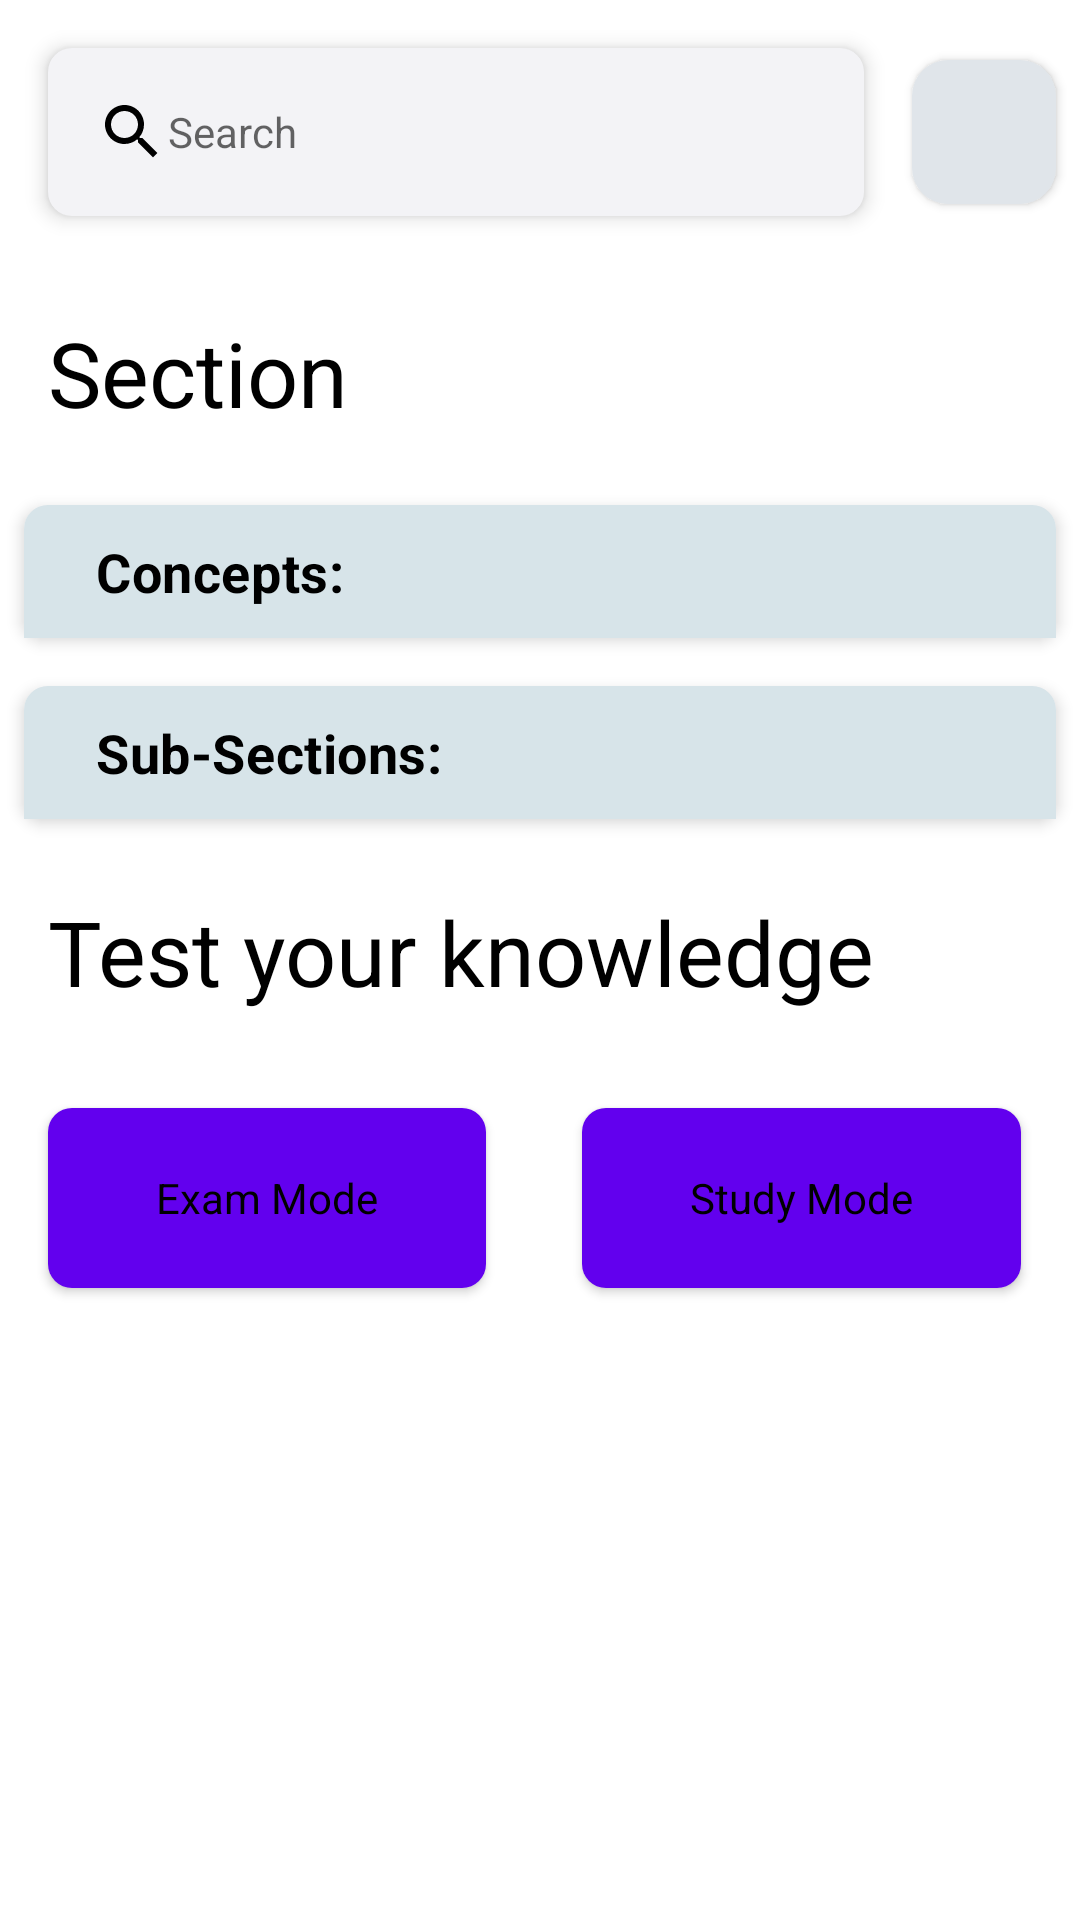

Reconstruct the res/layout file that produces this screen, plus the resources it refers to.
<!-- AndroidManifest.xml: application theme Theme.Android -->
<!-- res/layout/activity_section.xml -->
<?xml version="1.0" encoding="utf-8"?>
<androidx.constraintlayout.widget.ConstraintLayout xmlns:android="http://schemas.android.com/apk/res/android"
	xmlns:app="http://schemas.android.com/apk/res-auto"
	xmlns:tools="http://schemas.android.com/tools"
	android:layout_width="match_parent"
	android:layout_height="match_parent"
	tools:context=".ui.section.SectionActivity">

	<androidx.constraintlayout.widget.ConstraintLayout
		android:id="@+id/layout_search"
		android:layout_width="match_parent"
		android:layout_height="wrap_content"
		app:layout_constraintEnd_toEndOf="parent"
		app:layout_constraintStart_toStartOf="parent"
		app:layout_constraintTop_toTopOf="parent">

		<EditText
			android:id="@+id/section_edit_text"
			style="@style/Theme.Android.editText.search"
			android:autofillHints=""
			android:layout_width="0dp"
			app:layout_constraintBottom_toBottomOf="parent"
			app:layout_constraintEnd_toStartOf="@id/button_edit"
			app:layout_constraintStart_toStartOf="parent"
			app:layout_constraintTop_toTopOf="parent" />

		<Button
			android:id="@+id/button_edit"
			style="@style/Theme.Android.iconButton"
			app:icon="@drawable/ic_edit"
			android:layout_margin="8dp"
			app:layout_constraintBottom_toBottomOf="parent"
			app:layout_constraintEnd_toEndOf="parent"
			app:layout_constraintTop_toTopOf="parent" />

	</androidx.constraintlayout.widget.ConstraintLayout>

	<ScrollView
		android:id="@+id/section_scroll_view"
		android:layout_width="match_parent"
		android:layout_height="0dp"
		app:layout_constraintBottom_toBottomOf="parent"
		app:layout_constraintEnd_toEndOf="parent"
		app:layout_constraintStart_toStartOf="parent"
		app:layout_constraintTop_toBottomOf="@id/layout_search">

		<LinearLayout
			android:layout_width="match_parent"
			android:layout_height="wrap_content"
			android:orientation="vertical">

			<TextView
				android:id="@+id/section_text_view"
				android:layout_width="match_parent"
				android:layout_height="wrap_content"
				android:layout_marginHorizontal="@dimen/activity_horizontal_margin"
				android:layout_marginVertical="@dimen/activity_vertical_margin"
				android:contentDescription=""
				android:text="@string/text_section"
				android:textSize="30sp" />

			<include
				android:id="@+id/concepts_view"
				layout="@layout/view_concepts" />

			<include
				android:id="@+id/sub_sections_view"
				layout="@layout/view_sub_sections" />

			<TextView
				android:layout_width="match_parent"
				android:layout_height="wrap_content"
				android:layout_marginHorizontal="@dimen/activity_horizontal_margin"
				android:layout_marginVertical="@dimen/activity_vertical_margin"
				android:contentDescription=""
				android:text="@string/text_check_your_knowledge"
				android:textSize="30sp" />

			<LinearLayout
				android:layout_width="match_parent"
				android:layout_height="wrap_content">

				<Button
					android:id="@+id/section_test_button"
					style="@style/Theme.Android.button"
					android:text="@string/text_exam_mode" />

				<Button
					android:id="@+id/section_exam_button"
					style="@style/Theme.Android.button"
					android:text="@string/text_study_mode" />
			</LinearLayout>
		</LinearLayout>
	</ScrollView>

</androidx.constraintlayout.widget.ConstraintLayout>
<!-- res/layout/view_concepts.xml (included above) -->
<?xml version="1.0" encoding="utf-8"?>
<LinearLayout xmlns:android="http://schemas.android.com/apk/res/android"
	xmlns:app="http://schemas.android.com/apk/res-auto"
	xmlns:tools="http://schemas.android.com/tools"
	android:id="@+id/linearLayout3"
	android:layout_width="match_parent"
	android:layout_height="wrap_content"
	android:layout_margin="8dp"
	android:background="@drawable/surface_background"
	android:elevation="3dp"
	android:orientation="vertical"
	app:layout_constraintBottom_toBottomOf="parent"
	app:layout_constraintEnd_toEndOf="parent"
	app:layout_constraintStart_toStartOf="parent"
	app:layout_constraintTop_toTopOf="parent">

	<TextView
		android:id="@+id/section_name"
		android:layout_width="match_parent"
		android:layout_height="wrap_content"
		android:background="@drawable/secondary_active_background"
		android:paddingHorizontal="24dp"
		android:paddingVertical="10dp"
		android:text="@string/text_concepts"
		android:textAppearance="@style/title_medium"
		android:textStyle="bold" />

	<ListView
		android:id="@+id/concepts_list_view"
		android:layout_width="match_parent"
		android:layout_height="wrap_content"
		android:background="@drawable/sub_section_background"
		android:divider="@null"
		android:dividerHeight="0dp"
		android:fillViewport="true"
		tools:listitem="@android:layout/simple_list_item_1" />
</LinearLayout>
<!-- res/layout/view_sub_sections.xml (included above) -->
<?xml version="1.0" encoding="utf-8"?>
<LinearLayout xmlns:android="http://schemas.android.com/apk/res/android"
	xmlns:app="http://schemas.android.com/apk/res-auto"
	xmlns:tools="http://schemas.android.com/tools"
	android:id="@+id/linearLayout3"
	android:layout_width="match_parent"
	android:layout_height="wrap_content"
	android:layout_margin="8dp"
	android:background="@drawable/surface_background"
	android:elevation="3dp"
	android:orientation="vertical"
	app:layout_constraintBottom_toBottomOf="parent"
	app:layout_constraintEnd_toEndOf="parent"
	app:layout_constraintStart_toStartOf="parent"
	app:layout_constraintTop_toTopOf="parent">

	<TextView
		android:id="@+id/section_name"
		android:layout_width="match_parent"
		android:layout_height="wrap_content"
		android:background="@drawable/secondary_active_background"
		android:paddingHorizontal="24dp"
		android:paddingVertical="10dp"
		android:text="@string/text_sub_sections"
		android:textAppearance="@style/title_medium"
		android:textStyle="bold" />

	<ListView
		android:id="@+id/sub_sections_list_view"
		android:layout_width="match_parent"
		android:layout_height="wrap_content"
		android:background="@drawable/sub_section_background"
		android:divider="@null"
		android:dividerHeight="0dp"
		android:fillViewport="true"
		tools:listitem="@android:layout/simple_list_item_1" />
</LinearLayout>
<!-- resources referenced by this layout -->
<resources>
  <dimen name="activity_horizontal_margin">16dp</dimen>
  <dimen name="activity_vertical_margin">16dp</dimen>
  <!-- drawable sub_section_background (drawable) -->
  <?xml version="1.0" encoding="utf-8"?>
  <shape xmlns:android="http://schemas.android.com/apk/res/android"
  	android:shape="rectangle">
  	<solid android:color="?colorPrimarySurface" />
  	<corners
  		android:bottomLeftRadius="8dp"
  		android:bottomRightRadius="8dp" />
  </shape>
  <!-- drawable surface_background (drawable) -->
  <?xml version="1.0" encoding="utf-8"?>
  <shape xmlns:android="http://schemas.android.com/apk/res/android"
  	android:shape="rectangle">
  	<solid android:color="?colorPrimarySurface" />
  	<corners android:radius="8dp" />
  </shape>
  <string name="text_check_your_knowledge">Test your knowledge</string>
  <string name="text_concepts">Concepts:</string>
  <string name="text_exam_mode">Exam Mode</string>
  <string name="text_section">Section</string>
  <string name="text_study_mode">Study Mode</string>
  <string name="text_sub_sections">Sub-Sections:</string>
  <style name="Theme.Android.editText.search" parent="Theme.Android.editText">
  		<item name="android:drawableLeft">@drawable/ic_search</item>
  		<item name="android:hint">@string/search</item>
  		<item name="android:inputType">text</item>
  	</style>
  <style name="Theme.Android.iconButton" parent="Theme.Android">
  		<item name="android:layout_width">48dp</item>
  		<item name="android:layout_height">48dp</item>
  		<item name="android:layout_margin">3dp</item>
  		<item name="android:elevation">3dp</item>
  		<item name="android:gravity">center</item>
  		<item name="android:padding">12dp</item>
  		<item name="android:background">@drawable/edit_button</item>
  		<item name="backgroundTint">@null</item>
  		<item name="iconTint">@color/colorPrimary</item>
  	</style>
  <style name="title_medium">
          <item name="android:textSize"> 18sp </item>
          <item name="android:letterSpacing"> 0.01 </item>
          <item name="android:textColor"> #000000 </item>
      </style>
  <dimen name="button_min_height">60dp</dimen>
  <dimen name="button_margin_horizontal">16dp</dimen>
  <dimen name="button_padding_horizontal">36dp</dimen>
  <!-- drawable button_background_ripple (drawable) -->
  <?xml version="1.0" encoding="utf-8"?>
  <ripple xmlns:android="http://schemas.android.com/apk/res/android"
  	android:color="?android:attr/colorControlHighlight">
  	<item android:id="@android:id/mask">
  		<shape android:shape="rectangle">
  			<solid android:color="#000000" />
  			<corners android:radius="8dp" />
  		</shape>
  	</item>
  	<item android:drawable="@drawable/button_background" />
  </ripple>
  <dimen name="button_elevation">10dp</dimen>
  <string name="search">Search</string>
  <!-- drawable edit_button (drawable) -->
  <?xml version="1.0" encoding="utf-8"?>
  <shape xmlns:android="http://schemas.android.com/apk/res/android"
  	android:shape="rectangle">
  	<solid android:color="?colorSurface" />
  	<corners android:radius="12dp" />
  </shape>
  <color name="colorPrimary">#256677</color>
  <color name="purple_700">#FF3700B3</color>
  <color name="colorOnPrimary">#FEFEFE</color>
  <color name="colorSecondary">#546064</color>
  <color name="colorOnSecondary">#FEFEFE</color>
  <color name="colorSurface1">#F3F3F6</color>
  <color name="colorSurface5">#E0E5EA</color>
  <color name="colorSecondaryContainer">#D7E4E9</color>
  <color name="black">#FF000000</color>
  <!-- drawable button_background (drawable) -->
  <?xml version="1.0" encoding="utf-8"?>
  <shape xmlns:android="http://schemas.android.com/apk/res/android"
  	android:shape="rectangle">
  	<solid android:color="@color/design_default_color_primary" />
  	<corners android:radius="8dp" />
  </shape>
  <dimen name="activity_horizontal_padding">16dp</dimen>
  <dimen name="activity_vertical_padding">16dp</dimen>
  <dimen name="elevation">4dp</dimen>
</resources>
